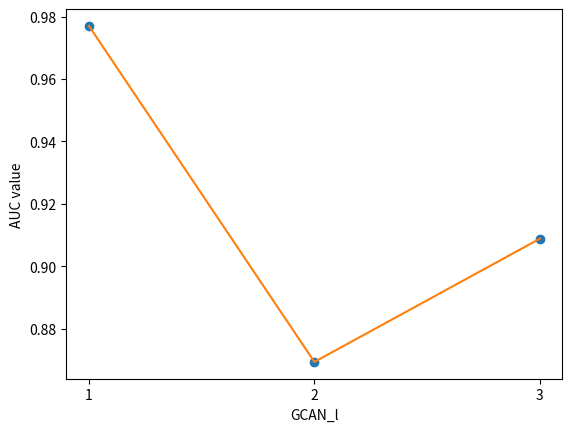

Source code (Python):
import matplotlib.pyplot as plt

x = [1, 2, 3]
y = [0.9770,0.8693,0.9088]

# 创建图形和坐标系
fig, ax = plt.subplots()

# 设置横坐标的值和显示的值
ax.plot(x, y, marker='o', linestyle='')
ax.plot(x, y)
ax.set_xticks(x)  # 设置横坐标显示的位置
ax.set_xticklabels(['1', '2', '3'])
ax.set_xlabel('GCAN_l')
ax.set_ylabel('AUC value')

# 设置横坐标显示的值

# 显示图形
plt.show()
